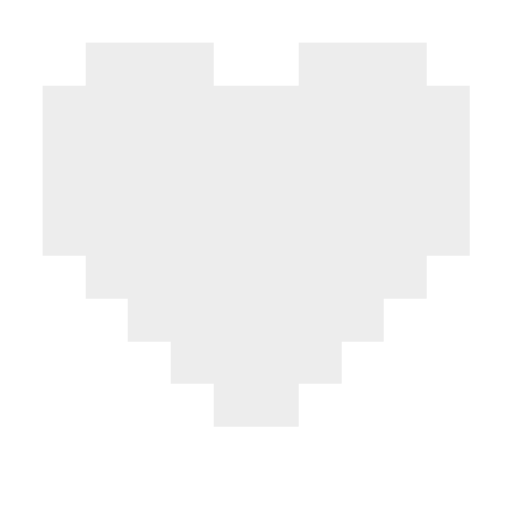
t = 0.00 s
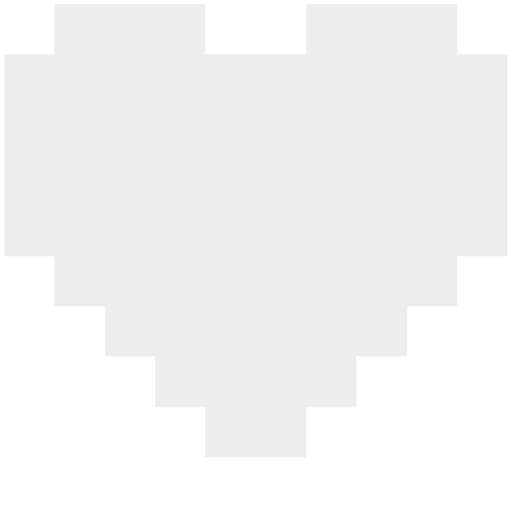
t = 0.21 s
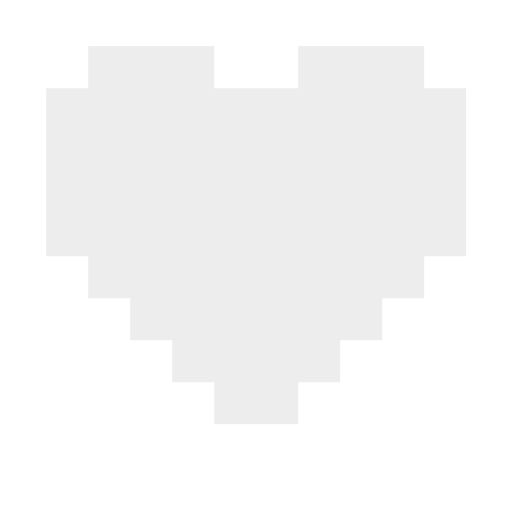
t = 0.47 s
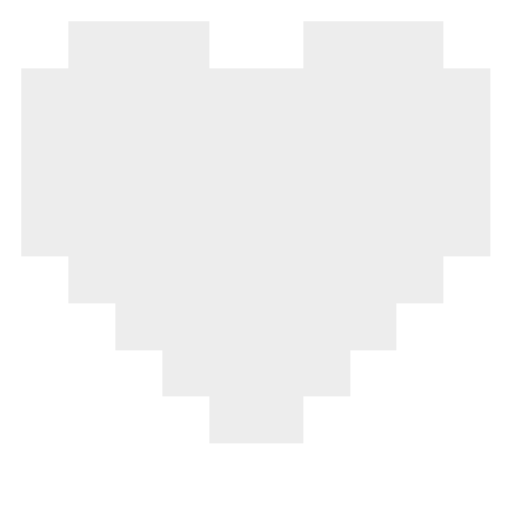
t = 0.63 s
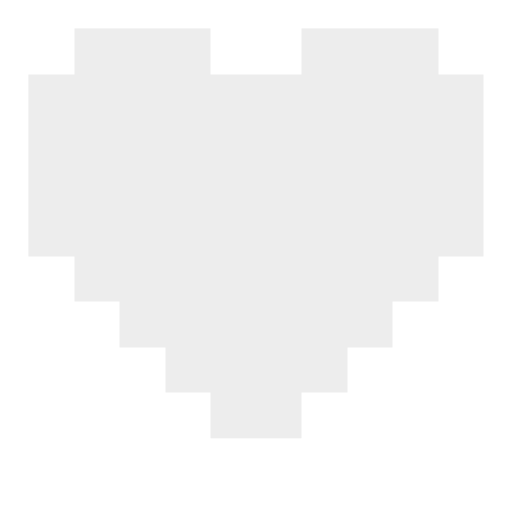
t = 1.02 s
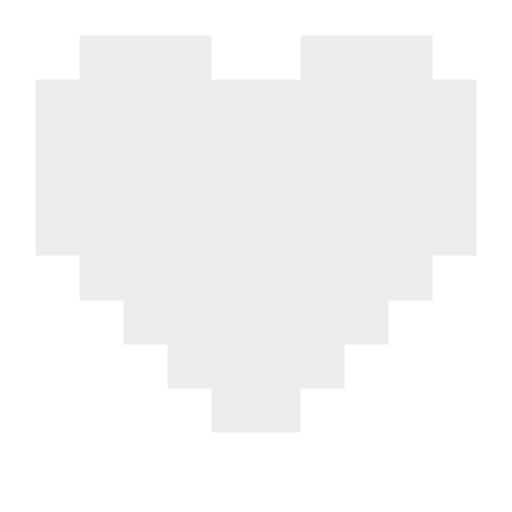
t = 1.21 s

The animated SVG that drew these frames (rendered in a browser with its animation timeline set to each time). Animation: 1 CSS @keyframes rule; one cycle of 1.40 s, repeats indefinitely.

<svg xmlns="http://www.w3.org/2000/svg" width="120" height="120" viewBox="0 0 120 120" shape-rendering="crispEdges" role="img" aria-label="heart"><title>heart</title><style>
.px{fill:#ededed}
.soft{fill:#ededed;fill-opacity:.35}
.anim{transform-box:view-box;transform-origin:60px 60px;animation:beat 1.4s steps(6,end) infinite}
@keyframes beat{0%,100%{transform:scale(1)}15%{transform:scale(1.18)}30%{transform:scale(.96)}45%{transform:scale(1.1)}}
@media (prefers-reduced-motion: reduce){*{animation:none!important}}
</style><g class="anim"><rect class="px" x="20" y="10" width="10" height="10"/><rect class="px" x="30" y="10" width="10" height="10"/><rect class="px" x="40" y="10" width="10" height="10"/><rect class="px" x="70" y="10" width="10" height="10"/><rect class="px" x="80" y="10" width="10" height="10"/><rect class="px" x="90" y="10" width="10" height="10"/><rect class="px" x="10" y="20" width="10" height="10"/><rect class="px" x="20" y="20" width="10" height="10"/><rect class="px" x="30" y="20" width="10" height="10"/><rect class="px" x="40" y="20" width="10" height="10"/><rect class="px" x="50" y="20" width="10" height="10"/><rect class="px" x="60" y="20" width="10" height="10"/><rect class="px" x="70" y="20" width="10" height="10"/><rect class="px" x="80" y="20" width="10" height="10"/><rect class="px" x="90" y="20" width="10" height="10"/><rect class="px" x="100" y="20" width="10" height="10"/><rect class="px" x="10" y="30" width="10" height="10"/><rect class="px" x="20" y="30" width="10" height="10"/><rect class="px" x="30" y="30" width="10" height="10"/><rect class="px" x="40" y="30" width="10" height="10"/><rect class="px" x="50" y="30" width="10" height="10"/><rect class="px" x="60" y="30" width="10" height="10"/><rect class="px" x="70" y="30" width="10" height="10"/><rect class="px" x="80" y="30" width="10" height="10"/><rect class="px" x="90" y="30" width="10" height="10"/><rect class="px" x="100" y="30" width="10" height="10"/><rect class="px" x="10" y="40" width="10" height="10"/><rect class="px" x="20" y="40" width="10" height="10"/><rect class="px" x="30" y="40" width="10" height="10"/><rect class="px" x="40" y="40" width="10" height="10"/><rect class="px" x="50" y="40" width="10" height="10"/><rect class="px" x="60" y="40" width="10" height="10"/><rect class="px" x="70" y="40" width="10" height="10"/><rect class="px" x="80" y="40" width="10" height="10"/><rect class="px" x="90" y="40" width="10" height="10"/><rect class="px" x="100" y="40" width="10" height="10"/><rect class="px" x="10" y="50" width="10" height="10"/><rect class="px" x="20" y="50" width="10" height="10"/><rect class="px" x="30" y="50" width="10" height="10"/><rect class="px" x="40" y="50" width="10" height="10"/><rect class="px" x="50" y="50" width="10" height="10"/><rect class="px" x="60" y="50" width="10" height="10"/><rect class="px" x="70" y="50" width="10" height="10"/><rect class="px" x="80" y="50" width="10" height="10"/><rect class="px" x="90" y="50" width="10" height="10"/><rect class="px" x="100" y="50" width="10" height="10"/><rect class="px" x="20" y="60" width="10" height="10"/><rect class="px" x="30" y="60" width="10" height="10"/><rect class="px" x="40" y="60" width="10" height="10"/><rect class="px" x="50" y="60" width="10" height="10"/><rect class="px" x="60" y="60" width="10" height="10"/><rect class="px" x="70" y="60" width="10" height="10"/><rect class="px" x="80" y="60" width="10" height="10"/><rect class="px" x="90" y="60" width="10" height="10"/><rect class="px" x="30" y="70" width="10" height="10"/><rect class="px" x="40" y="70" width="10" height="10"/><rect class="px" x="50" y="70" width="10" height="10"/><rect class="px" x="60" y="70" width="10" height="10"/><rect class="px" x="70" y="70" width="10" height="10"/><rect class="px" x="80" y="70" width="10" height="10"/><rect class="px" x="40" y="80" width="10" height="10"/><rect class="px" x="50" y="80" width="10" height="10"/><rect class="px" x="60" y="80" width="10" height="10"/><rect class="px" x="70" y="80" width="10" height="10"/><rect class="px" x="50" y="90" width="10" height="10"/><rect class="px" x="60" y="90" width="10" height="10"/></g></svg>
